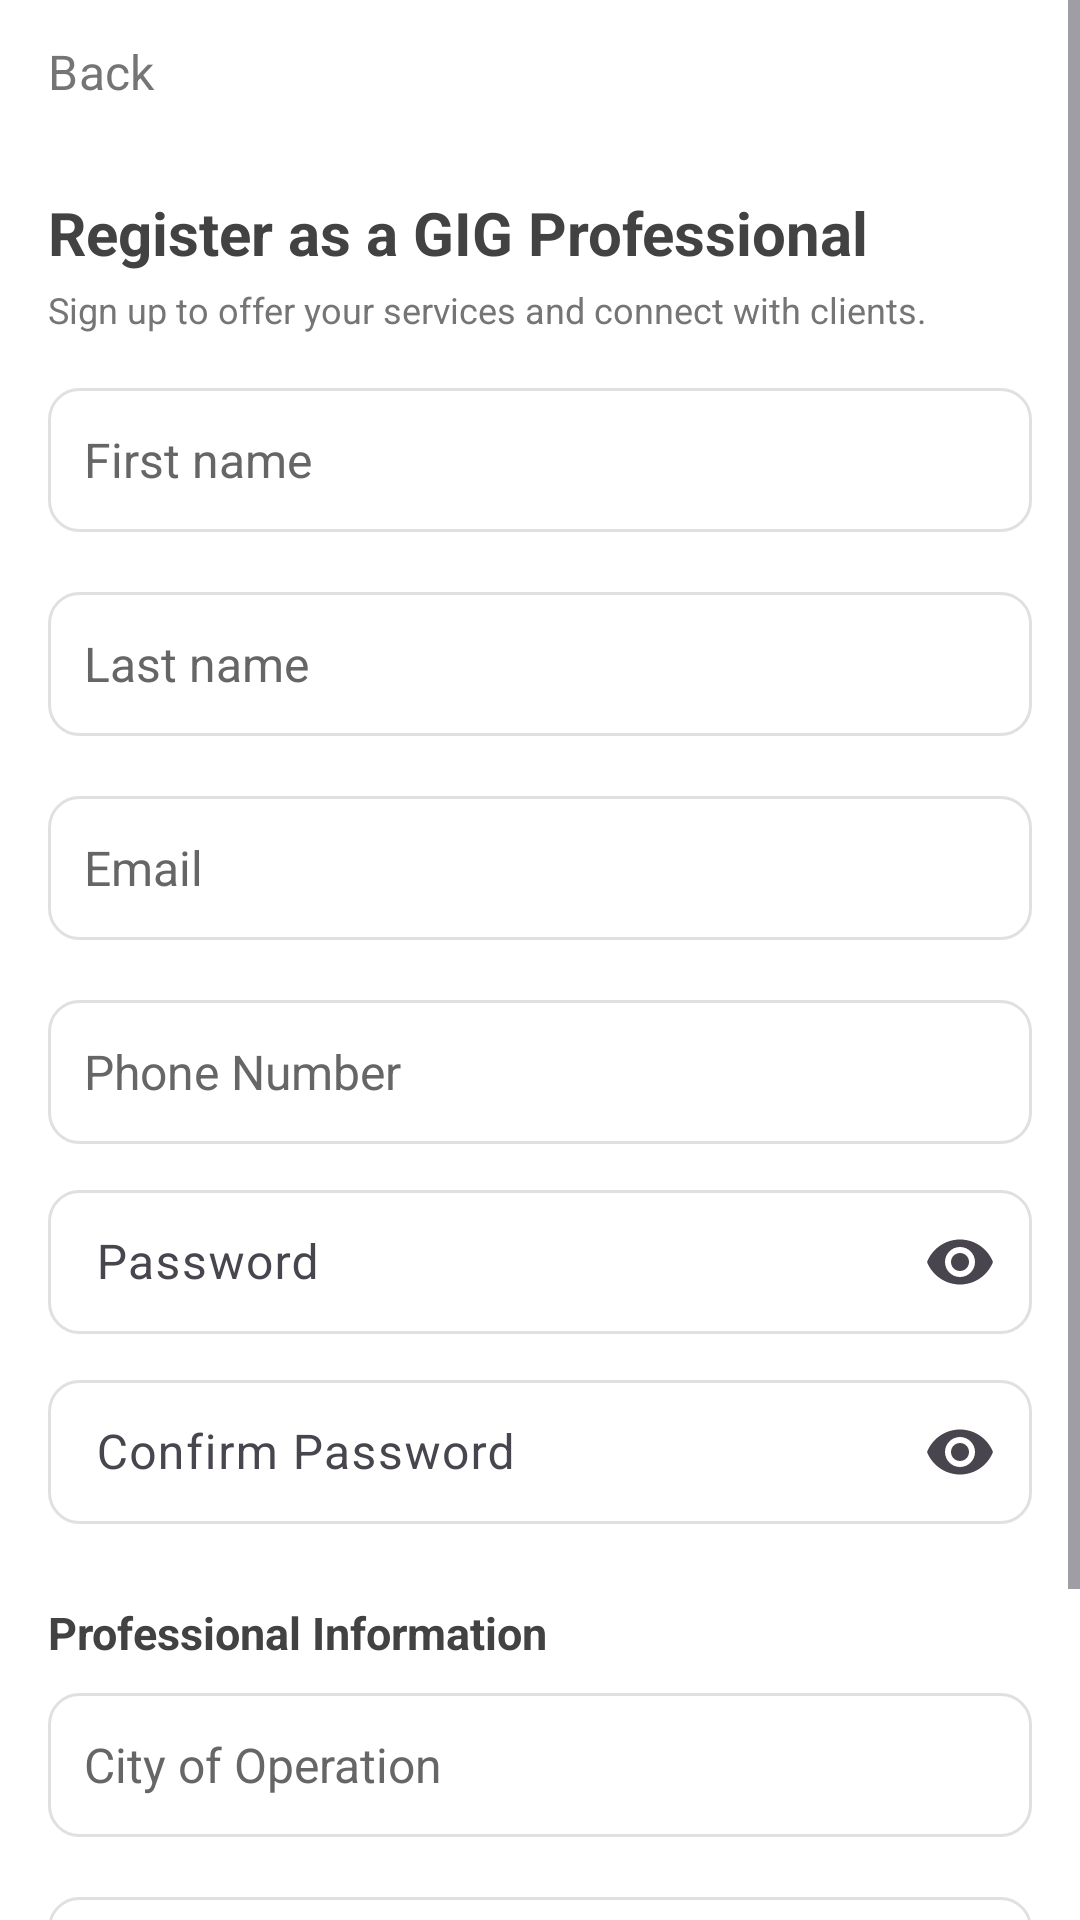

Write the Android layout XML for this screen, with the resource values it uses.
<!-- AndroidManifest.xml: application theme Theme.G08 -->
<!-- res/layout/create_profile_pro.xml -->
<?xml version="1.0" encoding="utf-8"?>
<androidx.constraintlayout.widget.ConstraintLayout xmlns:android="http://schemas.android.com/apk/res/android"
    xmlns:app="http://schemas.android.com/apk/res-auto"
    xmlns:tools="http://schemas.android.com/tools"
    android:layout_width="match_parent"
    android:layout_height="match_parent"
    android:fitsSystemWindows="true">

    <ScrollView
        android:layout_width="match_parent"
        android:layout_height="match_parent"
        android:fillViewport="true">

        <LinearLayout
            android:id="@+id/rootLayout"
            android:layout_width="match_parent"
            android:layout_height="wrap_content"
            android:orientation="vertical"
            android:paddingLeft="16dp"
            android:paddingRight="16dp">

        <Button
            android:id="@+id/backButton"
            style="@style/Widget.Material3.Button.TextButton"
            android:layout_width="wrap_content"
            android:layout_height="wrap_content"
            android:layout_gravity="start"
            android:minHeight="48dp"
            android:minWidth="0dp"
            android:paddingStart="0dp"
            android:paddingEnd="16dp"
            android:text="@string/back"
            android:textColor="@color/grey"
            android:textSize="16sp"
            app:icon="@drawable/ic_arrow_back"
            app:iconGravity="textStart"
            app:iconSize="24dp"
            app:iconTint="@color/grey" />

        <TextView
            android:id="@+id/proTitle"
            android:layout_width="match_parent"
            android:layout_height="wrap_content"
            android:layout_marginTop="16dp"
            android:text="@string/pro_create_title"
            android:textAlignment="textStart"
            android:textColor="@color/main_netural_color"
            android:textSize="20sp"
            android:textStyle="bold" />

        <TextView
            android:id="@+id/proSubtitle"
            android:layout_width="match_parent"
            android:layout_height="wrap_content"
            android:layout_marginTop="4dp"
            android:paddingBottom="8dp"
            android:text="@string/pro_create_subtitle"
            android:textAlignment="textStart"
            android:textColor="@color/grey"
            android:textSize="12sp" />






        <EditText
            android:id="@+id/firstNameInput"
            android:layout_width="match_parent"
            android:layout_height="wrap_content"
            android:layout_marginTop="0dp"
            android:background="@drawable/edittext_bordered"
            android:hint="@string/user_first_name"
            android:importantForAutofill="no"
            android:inputType="textPersonName"
            android:digits="abcdefghijklmnopqrstuvwxyzABCDEFGHIJKLMNOPQRSTUVWXYZ -&apos;"
            android:layout_marginVertical="@dimen/button_vertical_margin"
            android:maxWidth="320dp"
            android:minHeight="48dp"
            android:padding="12dp"
            android:textColorHint="#666666"
            android:textSize="16sp" />

        <EditText
            android:id="@+id/lastNameInput"
            android:layout_width="match_parent"
            android:layout_height="wrap_content"
            android:background="@drawable/edittext_bordered"
            android:hint="@string/user_last_name"
            android:importantForAutofill="no"
            android:inputType="textPersonName"
            android:digits="abcdefghijklmnopqrstuvwxyzABCDEFGHIJKLMNOPQRSTUVWXYZ -&apos;"
            android:layout_marginVertical="@dimen/button_vertical_margin"
            android:maxWidth="320dp"
            android:minHeight="48dp"
            android:padding="12dp"
            android:textColorHint="#666666"
            android:textSize="16sp" />



        <EditText
            android:id="@+id/emailInput"
            android:layout_width="match_parent"
            android:layout_height="wrap_content"
            android:layout_marginTop="0dp"
            android:background="@drawable/edittext_bordered"
            android:hint="@string/user_email"
            android:importantForAutofill="no"
            android:inputType="textEmailAddress"
            android:layout_marginVertical="@dimen/button_vertical_margin"
            android:maxWidth="320dp"
            android:minHeight="48dp"
            android:padding="12dp"
            android:textColorHint="#666666"
            android:textSize="16sp" />
        <EditText
            android:id="@+id/phoneInput"
            android:layout_width="match_parent"
            android:layout_height="wrap_content"
            android:background="@drawable/edittext_bordered"
            android:hint="@string/user_phone_number"
            android:importantForAutofill="no"
            android:inputType="phone"
            android:digits="0123456789+"
            android:maxLength="16"
            android:layout_marginVertical="@dimen/button_vertical_margin"
            android:maxWidth="320dp"
            android:minHeight="48dp"
            android:padding="12dp"
            android:textColorHint="#666666"
            android:textSize="16sp" />

        <com.google.android.material.textfield.TextInputLayout
            android:layout_width="match_parent"
            android:layout_height="wrap_content"
            app:endIconMode="password_toggle">
            <EditText
                android:id="@+id/passwordInput"
                android:layout_width="match_parent"
                android:layout_height="wrap_content"
                android:background="@drawable/edittext_bordered"
                android:hint="@string/user_password"
                android:importantForAutofill="no"
                android:inputType="textPassword"
                android:layout_marginVertical="@dimen/button_vertical_margin"
                android:maxWidth="320dp"
                android:minHeight="48dp"
                android:padding="12dp"
                android:textColorHint="#666666"
                android:textSize="16sp" />
        </com.google.android.material.textfield.TextInputLayout>

        <com.google.android.material.textfield.TextInputLayout
            android:layout_width="match_parent"
            android:layout_height="wrap_content"
            app:endIconMode="password_toggle">
            <EditText
                android:id="@+id/confirmPassword"
                android:layout_width="match_parent"
                android:layout_height="wrap_content"
                android:background="@drawable/edittext_bordered"
                android:hint="@string/confirm_password"
                android:importantForAutofill="no"
                android:inputType="textPassword"
                android:layout_marginVertical="@dimen/button_vertical_margin"
                android:maxWidth="320dp"
                android:minHeight="48dp"
                android:padding="12dp"
                android:textColorHint="#666666"
                android:textSize="16sp" />
        </com.google.android.material.textfield.TextInputLayout>

            <TextView
            android:id="@+id/sectionProfessional"
            android:layout_width="match_parent"
            android:layout_height="wrap_content"
            android:layout_marginTop="16dp"
            android:text="@string/pro_section_professional"
            android:textAlignment="textStart"
            android:textColor="@color/main_netural_color"
            android:textSize="15sp"
            android:textStyle="bold" />

        <EditText
            android:id="@+id/cityInput"
            android:layout_width="match_parent"
            android:layout_height="wrap_content"
            android:layout_marginTop="0dp"
            android:background="@drawable/edittext_bordered"
            android:hint="@string/user_city"
            android:importantForAutofill="no"
            android:inputType="text"
            android:digits="abcdefghijklmnopqrstuvwxyzABCDEFGHIJKLMNOPQRSTUVWXYZ -&apos;"
            android:layout_marginVertical="@dimen/button_vertical_margin"
            android:maxWidth="320dp"
            android:minHeight="48dp"
            android:padding="12dp"
            android:textColorHint="#666666"
            android:textSize="16sp" />

        <EditText
            android:id="@+id/qualificationsInput"
            android:layout_width="match_parent"
            android:layout_height="wrap_content"
            android:background="@drawable/edittext_bordered"
            android:hint="@string/user_qualifications"
            android:importantForAutofill="no"
            android:inputType="text"
            android:layout_marginVertical="@dimen/button_vertical_margin"
            android:maxWidth="320dp"
            android:minHeight="48dp"
            android:padding="12dp"
            android:textColorHint="#666666"
            android:textSize="16sp" />

        <Button
            android:id="@+id/addProUserButton"
            android:layout_width="match_parent"
            android:layout_height="wrap_content"
            android:layout_marginTop="35dp"
            android:maxWidth="320dp"
            android:text="@string/button_add_user"
            android:textColorLink="@color/main_cust_color"
            android:textSize="14sp"
            app:backgroundTint="@color/main_netural_color" />

        </LinearLayout>
    </ScrollView>

</androidx.constraintlayout.widget.ConstraintLayout>
<!-- resources referenced by this layout -->
<resources>
  <color name="grey">#757575</color>
  <color name="main_cust_color">#B8860B</color>
  <color name="main_netural_color">#424242</color>
  <dimen name="button_vertical_margin">10dp</dimen>
  <!-- drawable edittext_bordered (drawable) -->
  <?xml version="1.0" encoding="utf-8"?>
  <shape xmlns:android="http://schemas.android.com/apk/res/android"
      android:shape="rectangle">
      <solid android:color="@color/white" />
      <stroke
          android:width="1dp"
          android:color="@color/input_border_light_grey" />
      <corners android:radius="10dp" />
  </shape>
  <string name="back">Back</string>
  <string name="button_add_user">Register</string>
  <string name="confirm_password">Confirm Password</string>
  <string name="pro_create_subtitle">Sign up to offer your services and connect with clients.</string>
  <string name="pro_create_title">Register as a GIG Professional</string>
  <string name="pro_section_professional">Professional Information</string>
  <string name="user_city">City of Operation</string>
  <string name="user_email">Email</string>
  <string name="user_first_name">First name</string>
  <string name="user_last_name">Last name</string>
  <string name="user_password">Password</string>
  <string name="user_phone_number">Phone Number</string>
  <string name="user_qualifications">Qualifications (comma-separated)</string>
  <style name="Theme.G08" parent="Base.Theme.G08" />
  <color name="white">#FFFFFFFF</color>
  <color name="input_border_light_grey">#E0E0E0</color>
  <style name="Base.Theme.G08" parent="Theme.Material3.DayNight.NoActionBar">
          
          
          <item name="android:windowBackground">@color/cardview_light_background</item>
          <item name="android:fontFamily">sans-serif</item>
          <item name="materialButtonStyle">@style/Widget.G08.Button</item>
          <item name="editTextStyle">@style/Widget.G08.EditText</item>
      </style>
  <style name="Widget.G08.Button" parent="Widget.Material3.Button">
          <item name="cornerRadius">@dimen/button_corner_radius</item>
          <item name="android:paddingTop">@dimen/button_vertical_padding</item>
          <item name="android:paddingBottom">@dimen/button_vertical_padding</item>
          <item name="android:textStyle">bold</item>
          <item name="android:layout_marginTop">@dimen/button_vertical_margin</item>
          <item name="android:layout_marginBottom">@dimen/button_vertical_margin</item>
      </style>
  <style name="Widget.G08.EditText" parent="Widget.AppCompat.EditText">
          <item name="android:background">@drawable/edittext_bordered</item>
          <item name="android:padding">12dp</item>
      </style>
  <dimen name="button_corner_radius">10dp</dimen>
  <dimen name="button_vertical_padding">15dp</dimen>
</resources>
